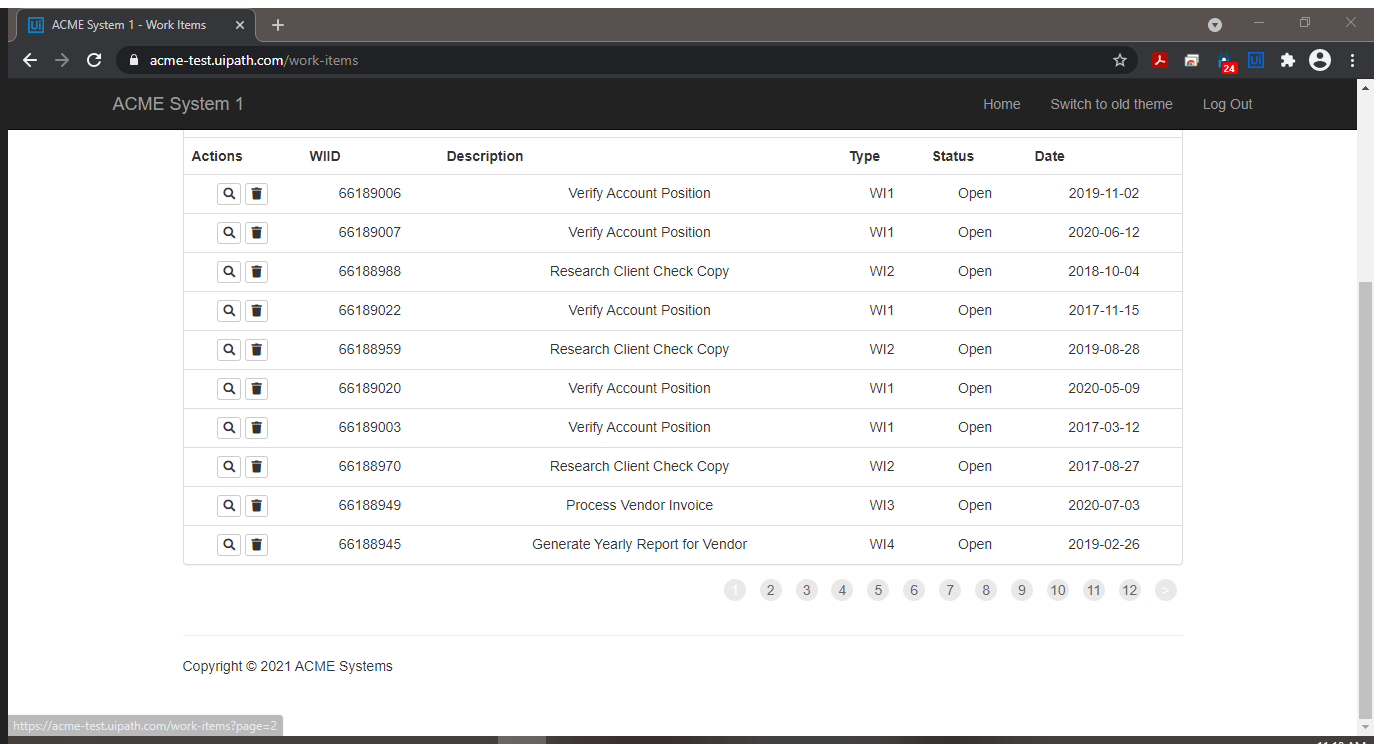
Task: Robotic Enterprise Framework

Generate early Report Performer
Workflow: System1_ExtractDataTable

Step 1: Attach Browser 'ACMESyste Page' in window 'ACME System 1 - Work Items' (chrome.exe)

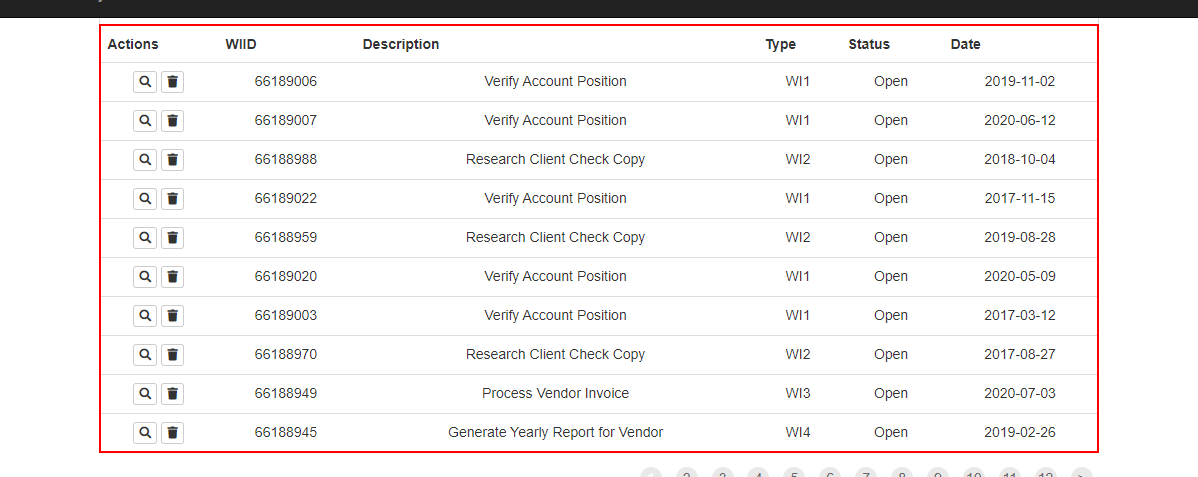
Step 2: get-text from the table